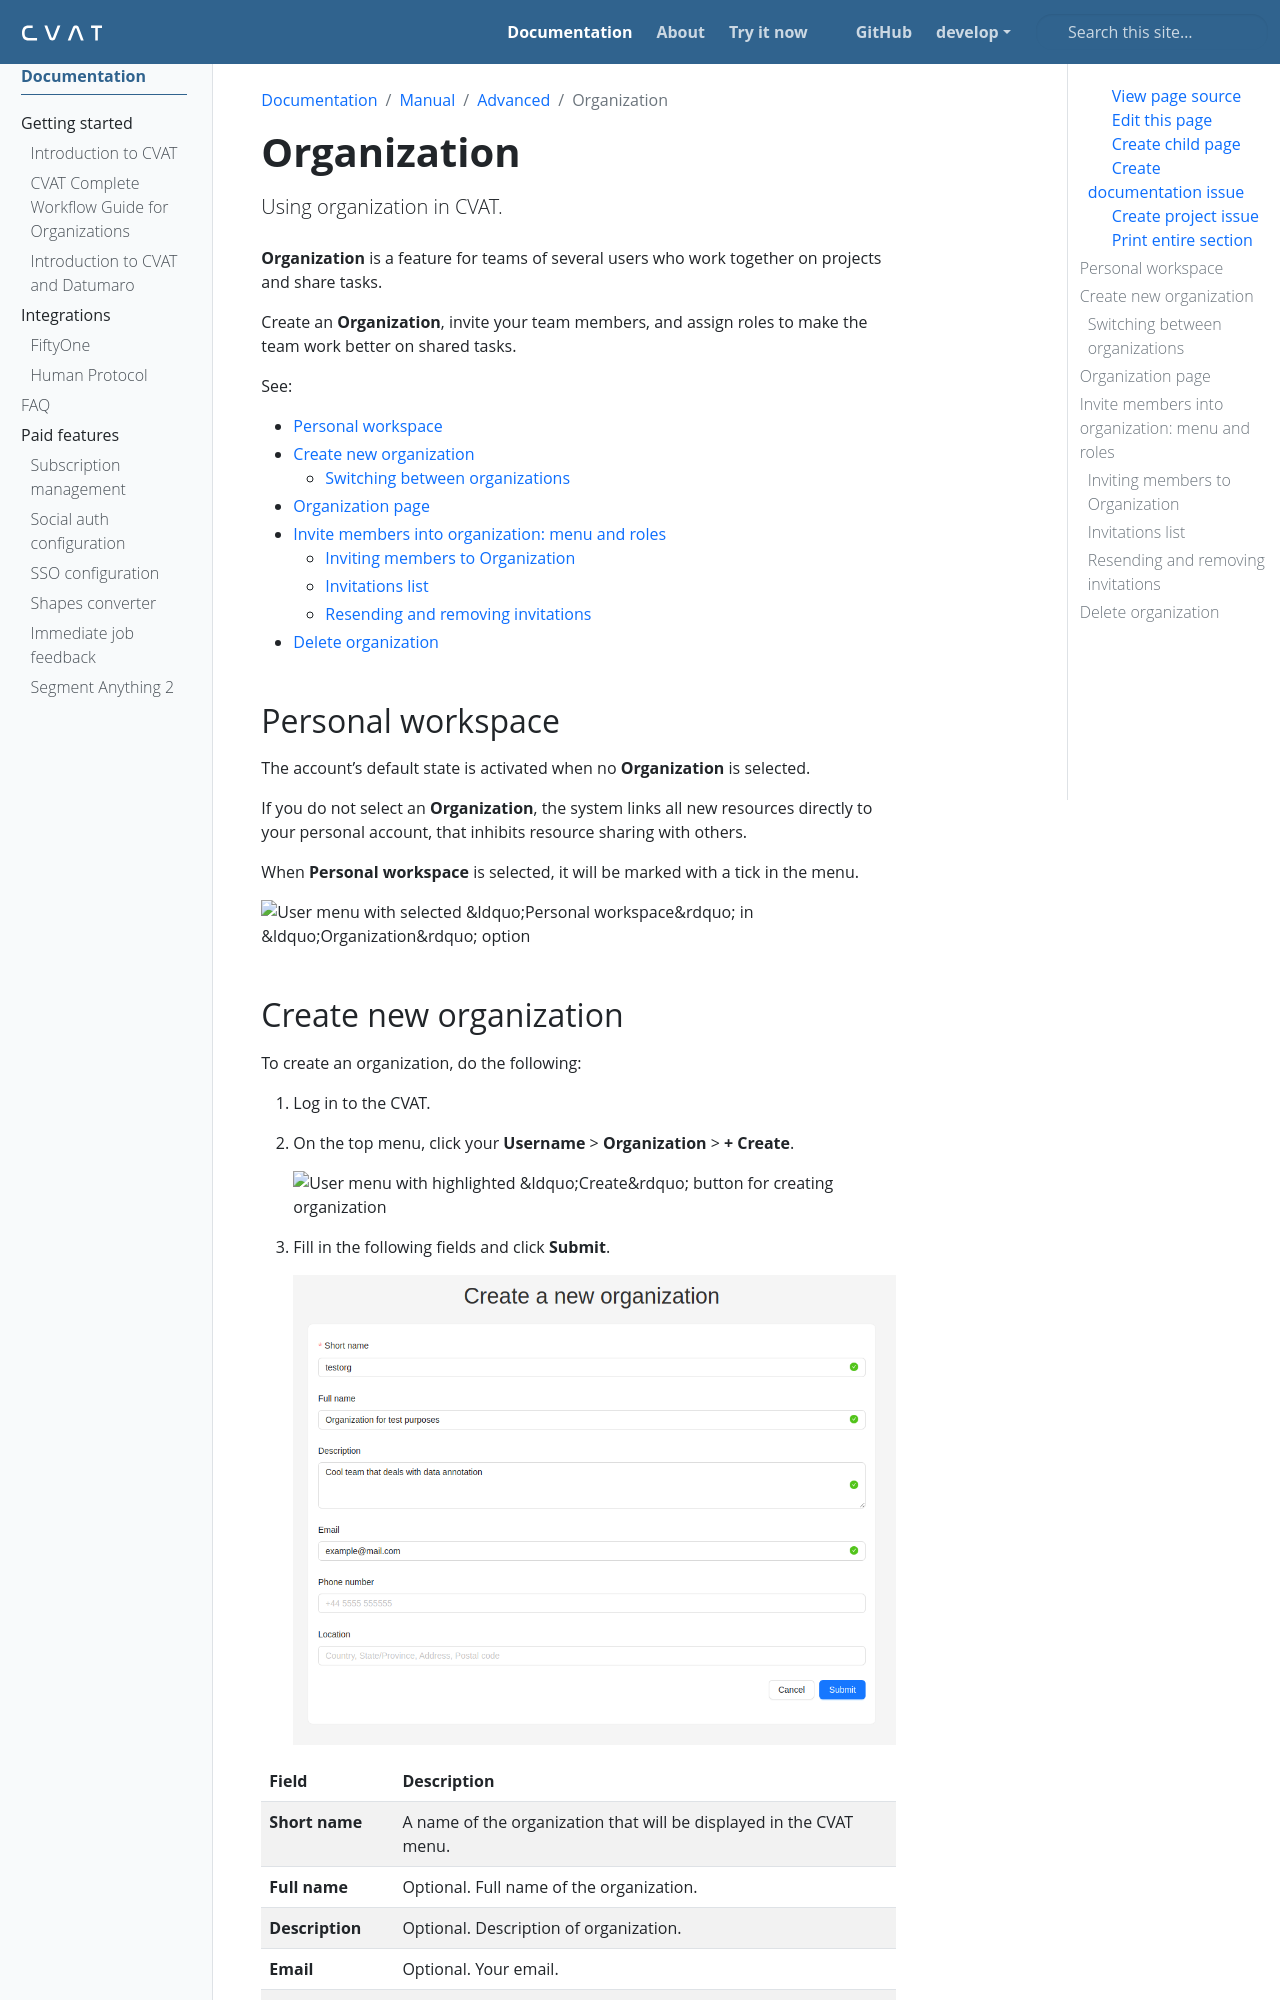

repository: wanlanli/cvat · page: docs/manual/advanced/organization/index.html · generator: sphinx

---
title: 'Organization'
linkTitle: 'Organization'
weight: 2
description: 'Using organization in CVAT.'
---

**Organization** is a feature for teams of several users
who work together on projects and share tasks.

Create an **Organization**, invite your team members, and assign
roles to make the team work better on shared tasks.

See:

- [Personal workspace](#personal-workspace)
- [Create new organization](#create-new-organization)
  - [Switching between organizations](#switching-between-organizations)
- [Organization page](#organization-page)
- [Invite members into organization: menu and roles](#invite-members-into-organization-menu-and-roles)
  - [Inviting members to Organization](#inviting-members-to-organization)
  - [Invitations list](#invitations-list)
  - [Resending and removing invitations](#resending-and-removing-invitations)
- [Delete organization](#delete-organization)

## Personal workspace

The account's default state is activated when no **Organization** is selected.

If you do not select an **Organization**, the system links all new resources directly
to your personal account, that inhibits resource sharing with others.

When **Personal workspace** is selected, it will be marked with a tick in the menu.

![User menu with selected "Personal workspace" in "Organization" option](/images/user_menu_organization.png)

## Create new organization

To create an organization, do the following:

1. Log in to the CVAT.
2. On the top menu, click your **Username** > **Organization** > **+ Create**.

   ![User menu with highlighted "Create" button for creating organization](/images/user_menu_organization_create.png)

3. Fill in the following fields and click **Submit**.

   !["Create a new organization" window with options and parameters](/images/create_organization_form.png)

<!--lint disable maximum-line-length-->

| Field            | Description                                                         |
| ---------------- | ------------------------------------------------------------------- |
| **Short name**   | A name of the organization that will be displayed in the CVAT menu. |
| **Full name**    | Optional. Full name of the organization.                            |
| **Description**  | Optional. Description of organization.                              |
| **Email**        | Optional. Your email.                                               |
| **Phone number** | Optional. Your phone number.                                        |
| **Location**     | Optional. Organization address.                                     |

<!--lint enable maximum-line-length-->

Upon creation, the organization page will open automatically.

For future access to your organization,
navigate to **Username** > **Organization**

### Switching between organizations

If you have more than one **Organization**,
it is possible to switch between these **Organizations** at any given time.

Follow these steps:

1. In the top menu, select your **Username** > **Organization**.
2. From the drop-down menu, under the **Personal space** section,
   choose the desired **Organization**.

![Example of user menu with available organizations](/images/user_menu_select_org.png)

> **Note**, that if you've created more than 10 organizations,
> a **Switch organization** line will appear in the drop-down menu.

![Part of user menu with highlighted "Switch organization" button](/images/switch_org.png)

Click on it to see the **Select organization** dialog, and select organization
from drop-down list.

!["Select organization" window](/images/select_org.png)
